Dataset: data (GitHub, uwenayoallain/alu-mlp-summative). Classes: cercospora leaf spot, healthy, leaf miner, phoma leaf disease, coffee leaf rust.

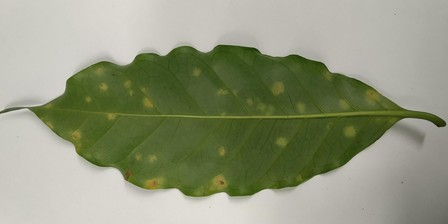
Label: coffee leaf rust

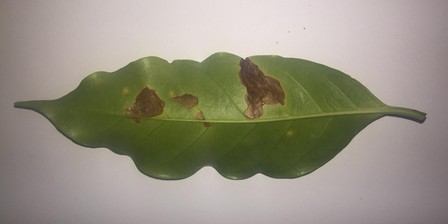
Label: leaf miner

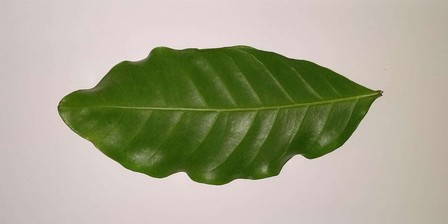
Label: healthy

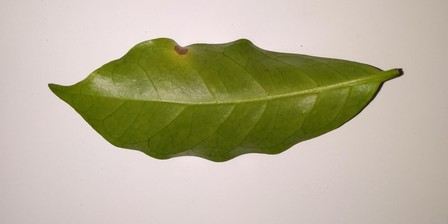
Label: cercospora leaf spot

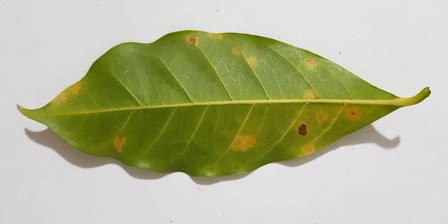
Label: coffee leaf rust

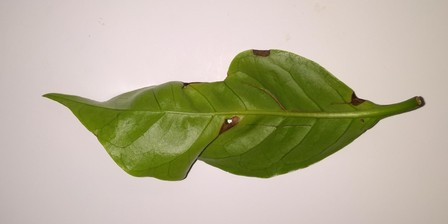
Label: phoma leaf disease
